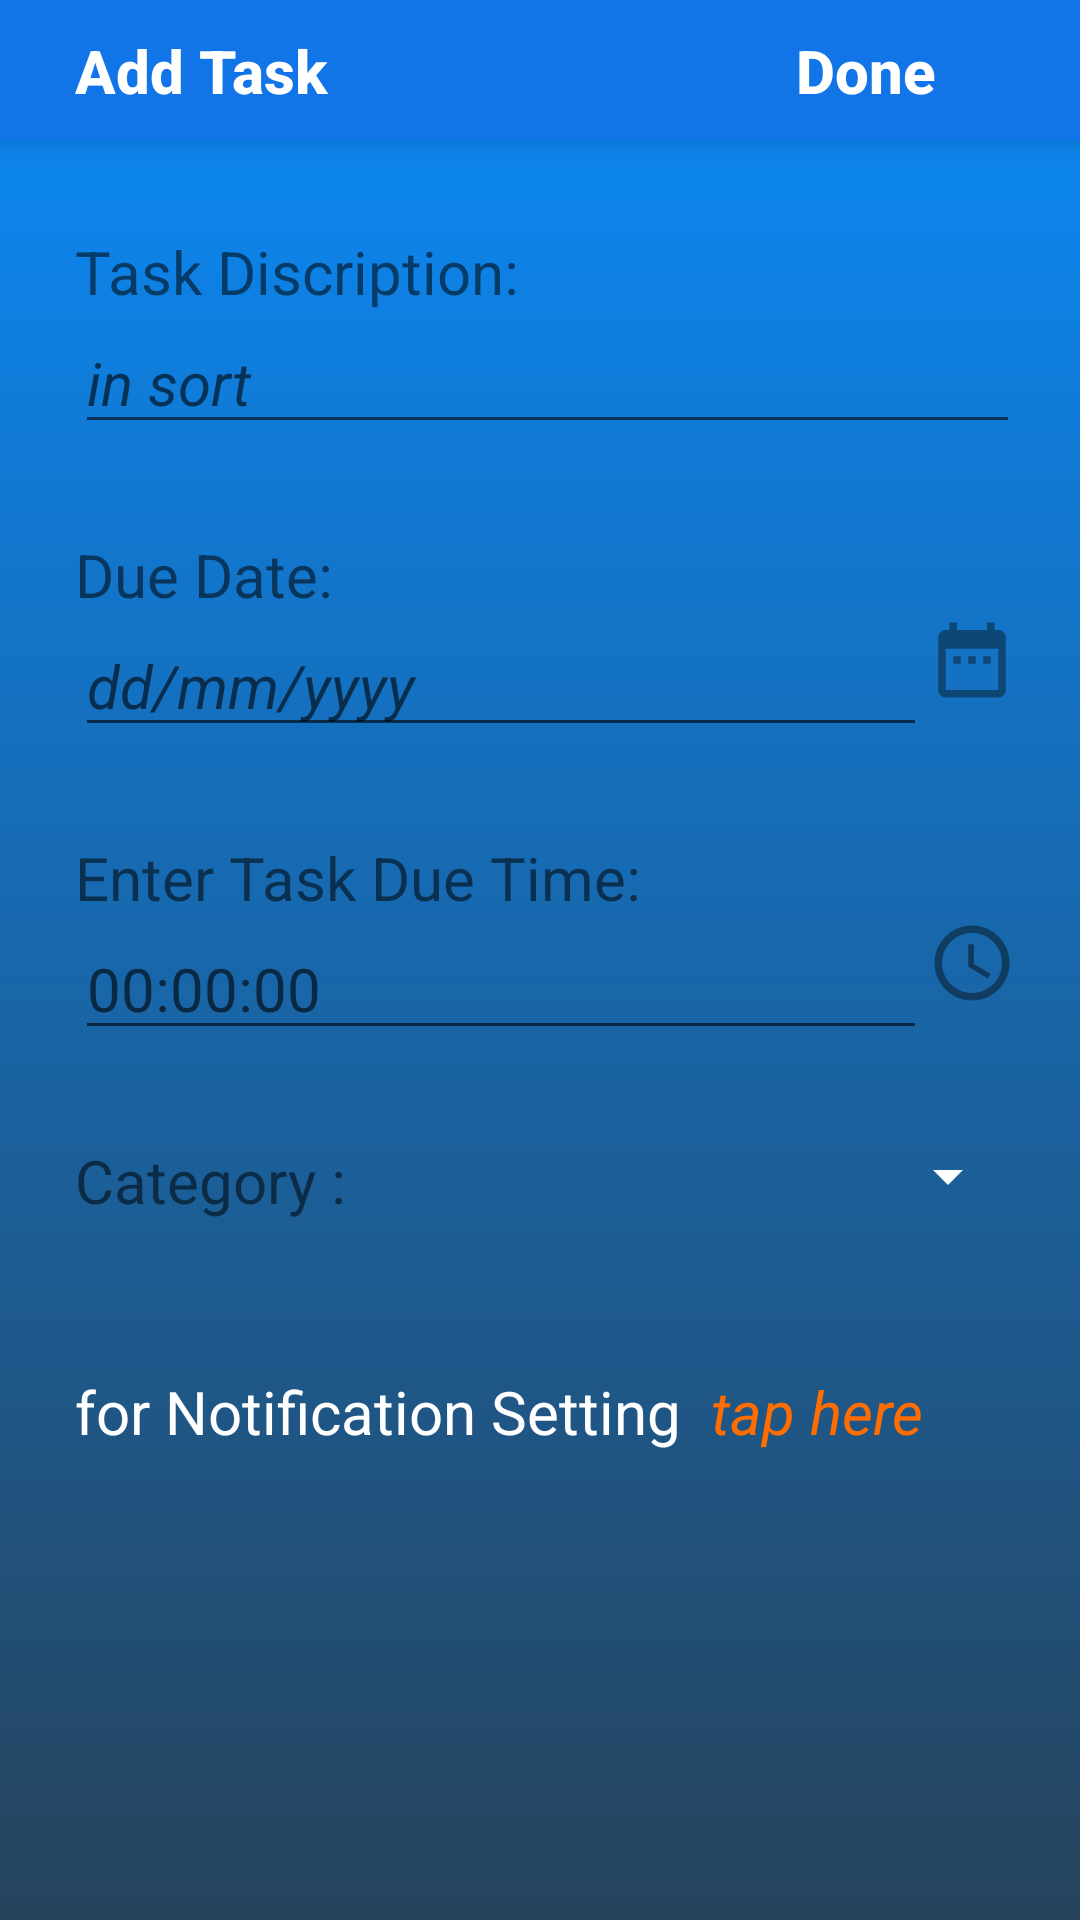

Layout XML and referenced resources for this Android screen:
<!-- AndroidManifest.xml: application theme Theme.MenuPrac -->
<!-- res/layout/fragment_add_task.xml -->
<?xml version="1.0" encoding="utf-8"?>
<FrameLayout xmlns:android="http://schemas.android.com/apk/res/android"
    xmlns:app="http://schemas.android.com/apk/res-auto"
    xmlns:tools="http://schemas.android.com/tools"
    android:layout_width="match_parent"
    android:layout_height="wrap_content"
    android:background="@drawable/mainbackground"
    android:elevation="5dp"
    tools:context=".add_taskFragment">


    <RelativeLayout
        android:layout_width="match_parent"
        android:layout_height="match_parent">

        <androidx.constraintlayout.widget.ConstraintLayout
            android:id="@+id/add_task_constlayout"
            android:layout_width="match_parent"
            android:layout_height="wrap_content"
            android:background="#1275E7"
            android:elevation="8dp"
            android:paddingTop="10dp"
            android:paddingBottom="10dp">

            <TextView
                android:id="@+id/textView"
                android:layout_width="wrap_content"
                android:layout_height="wrap_content"
                android:layout_gravity="left"
                android:layout_marginStart="25dp"
                android:fontFamily="sans-serif-medium"
                android:text="Add Task"
                android:textColor="@color/white"
                android:textSize="20sp"
                android:textStyle="bold"
                app:layout_constraintStart_toStartOf="parent"
                app:layout_constraintTop_toTopOf="parent" />

            <TextView
                android:id="@+id/textView2"
                android:layout_width="wrap_content"
                android:layout_height="wrap_content"
                android:layout_gravity="right"
                android:layout_marginEnd="48dp"
                android:fontFamily="sans-serif-medium"
                android:text="Done"
                android:textColor="@color/white"
                android:textSize="20sp"
                android:textStyle="bold"
                app:layout_constraintEnd_toEndOf="parent"
                app:layout_constraintTop_toTopOf="parent" />

        </androidx.constraintlayout.widget.ConstraintLayout>

        <RelativeLayout
            android:layout_width="match_parent"
            android:layout_height="match_parent"
            android:layout_below="@+id/add_task_constlayout"
            android:layout_marginLeft="25dp"
            android:layout_marginRight="20dp">

            <TextView
                android:id="@+id/taskname"
                android:layout_width="wrap_content"
                android:layout_height="wrap_content"
                android:layout_marginTop="30dp"
                android:text="Task Discription:"
                android:textSize="20sp" />

            <EditText
                android:id="@+id/editTask_name"
                android:layout_width="wrap_content"
                android:layout_height="wrap_content"
                android:layout_below="@id/taskname"
                android:ems="30"
                android:inputType="textPersonName"
                android:textColor="#FFFFFF"
                android:hint="in sort"
                android:textStyle="italic"
                android:textSize="20sp" />

            <TextView
                android:id="@+id/text_task_dueDate"
                android:layout_width="wrap_content"
                android:layout_height="wrap_content"
                android:layout_below="@id/editTask_name"
                android:layout_marginTop="30dp"
                android:text="Due Date:"
                android:textSize="20sp" />

            <EditText
                android:id="@+id/editText_task_dueDate"
                android:layout_width="wrap_content"
                android:layout_height="wrap_content"
                android:layout_below="@id/text_task_dueDate"
                android:ems="12"
                android:inputType="textPersonName"
                android:textSize="20sp"
                android:hint="dd/mm/yyyy"
                android:textStyle="italic"
                android:textColor="#FFFFFF"/>

            <ImageButton
                android:layout_width="wrap_content"
                android:layout_height="wrap_content"
                android:layout_below="@id/text_task_dueDate"
                android:layout_toEndOf="@+id/editText_task_dueDate"

                android:background="@android:drawable/menuitem_background"
                android:scaleType="matrix"
                android:src="@drawable/ic_calender" />

            <TextView
                android:id="@+id/text_task_dueTime"
                android:layout_width="wrap_content"
                android:layout_height="wrap_content"
                android:layout_below="@id/editText_task_dueDate"
                android:layout_marginTop="30dp"
                android:text="Enter Task Due Time:"
                android:textSize="20sp"
                />

            <EditText
                android:id="@+id/editText_task_dueTime"
                android:layout_width="wrap_content"
                android:layout_height="wrap_content"
                android:layout_below="@+id/text_task_dueTime"
                android:ems="12"
                android:inputType="textPersonName"
                android:textSize="20sp"
                android:hint="00:00:00"
                android:textColor="#FFFFFF"/>

            <ImageButton
                android:layout_width="wrap_content"
                android:layout_height="wrap_content"
                android:layout_below="@id/text_task_dueTime"
                android:layout_toEndOf="@+id/editText_task_dueDate"

                android:background="@android:drawable/menuitem_background"
                android:scaleType="matrix"
                android:src="@drawable/ic_time"
                tools:ignore="TouchTargetSizeCheck,SpeakableTextPresentCheck" />

            <LinearLayout
                android:id="@+id/linearlyt"
                android:layout_width="match_parent"
                android:layout_height="wrap_content"
                android:layout_below="@id/editText_task_dueTime"
                android:layout_marginTop="30sp"
                android:orientation="horizontal">

                <TextView
                    android:id="@+id/textView7"
                    android:layout_width="wrap_content"
                    android:layout_height="wrap_content"

                    android:text="Category :"
                    android:textSize="20sp" />

                <Spinner
                    android:id="@+id/add_task_spinner"
                    android:layout_width="match_parent"
                    android:layout_height="wrap_content"
                    android:backgroundTint="@color/white"
                    android:dropDownSelector="#07F084"
                    android:elevation="2dp"
                    android:inputType="none"
                    android:popupBackground="#4D4949" />

            </LinearLayout>

            <TextView
                android:id="@+id/notifytext"
                android:layout_width="wrap_content"
                android:layout_height="wrap_content"
                android:layout_below="@+id/linearlyt"
                android:layout_marginTop="50dp"

                android:fontFamily="sans-serif"
                android:text="for Notification Setting"
                android:textColor="#FFFFFF"
                android:textSize="20sp" />

            <TextView
                android:id="@+id/notifiset_tap"
                android:layout_width="wrap_content"
                android:layout_height="wrap_content"
                android:layout_below="@+id/linearlyt"
                android:layout_marginLeft="10dp"
                android:layout_marginTop="50dp"
                android:layout_toEndOf="@id/notifytext"
                android:layout_weight="1"
                android:fontFamily="sans-serif"
                android:text="tap here"
                android:textColor="#FF6D00"
                android:textSize="20sp"
                android:textStyle="italic" />

        </RelativeLayout>
    </RelativeLayout>


</FrameLayout>
<!-- resources referenced by this layout -->
<resources>
  <!-- drawable ic_calender (drawable) -->
  <vector android:height="30dp" android:tint="#040D10"
      android:viewportHeight="24" android:viewportWidth="24"
      android:width="30dp" xmlns:android="http://schemas.android.com/apk/res/android">
      <path android:fillColor="#70000000" android:pathData="M9,11L7,11v2h2v-2zM13,11h-2v2h2v-2zM17,11h-2v2h2v-2zM19,4h-1L18,2h-2v2L8,4L8,2L6,2v2L5,4c-1.11,0 -1.99,0.9 -1.99,2L3,20c0,1.1 0.89,2 2,2h14c1.1,0 2,-0.9 2,-2L21,6c0,-1.1 -0.9,-2 -2,-2zM19,20L5,20L5,9h14v11z"/>
  </vector>
  <!-- drawable ic_time (drawable) -->
  <vector android:height="30dp" android:tint="#040D10"
      android:viewportHeight="24" android:viewportWidth="24"
      android:width="30dp" xmlns:android="http://schemas.android.com/apk/res/android">
      <path android:fillColor="#7A000000" android:pathData="M11.99,2C6.47,2 2,6.48 2,12s4.47,10 9.99,10C17.52,22 22,17.52 22,12S17.52,2 11.99,2zM12,20c-4.42,0 -8,-3.58 -8,-8s3.58,-8 8,-8 8,3.58 8,8 -3.58,8 -8,8z"/>
      <path android:fillColor="#85000000" android:pathData="M12.5,7H11v6l5.25,3.15 0.75,-1.23 -4.5,-2.67z"/>
  </vector>
  <!-- drawable mainbackground (drawable) -->
  <?xml version="1.0" encoding="utf-8"?>
  <selector xmlns:android="http://schemas.android.com/apk/res/android">
  <item>
      <shape android:shape="rectangle">
          <gradient android:startColor="#0A8BFA" android:endColor="#DE062743" android:angle="270"/>
      </shape>
  
  </item>
  </selector>
  <style name="Theme.MenuPrac" parent="Theme.MaterialComponents.Light.NoActionBar">
          
          <item name="colorPrimary">#1275E7</item>
          <item name="colorPrimaryVariant">#1C6ECC</item>
          <item name="colorOnPrimary">@color/white</item>
          
          <item name="colorSecondary">#1966BD</item>
          <item name="colorSecondaryVariant">@color/teal_700</item>
          <item name="colorOnSecondary">#FCFBFB</item>
          
          <item name="android:statusBarColor" tools:targetApi="l">?attr/colorPrimaryVariant</item>
          
  
          <item name="actionOverflowButtonStyle">@style/IconOverflow</item>
  
          
          <item name="android:dropDownListViewStyle">@style/Theme.MyListView</item>
  
      </style>
  <style name="IconOverflow" parent="Widget.AppCompat.ActionButton.Overflow">
          <item name="android:tint">@color/white</item>
      </style>
  <style name="Theme.MyListView" parent="@android:style/Widget.Material.ListView.DropDown">
          <item name="android:listSelector">#4DEFA4</item>
      </style>
  <!-- not gathered from this repository: default colours our renderer supplied (Android Studio template values) -->
  <color name="teal_700">#FF018786</color>
  <color name="white">#FFFFFFFF</color>
</resources>
